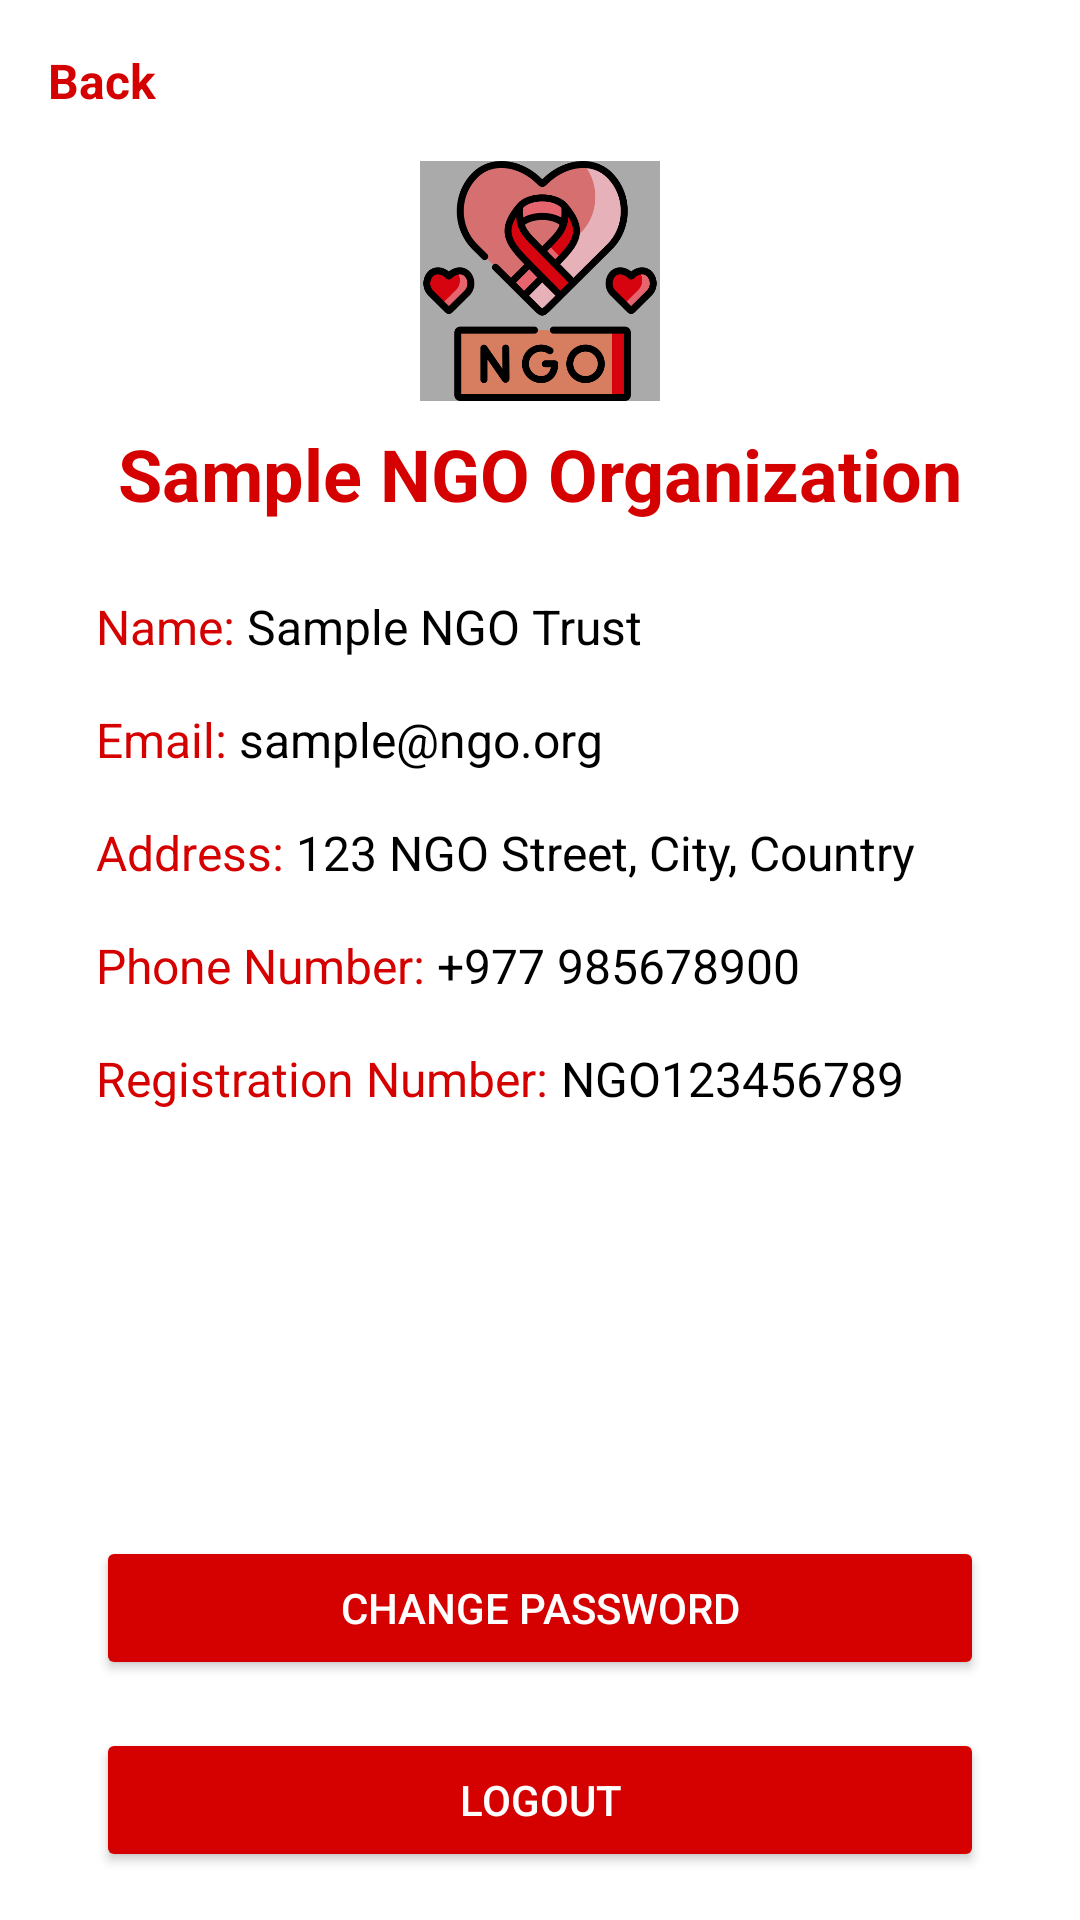

Here is an Android app screen rendered from its layout file. Give the layout XML and the strings, colors and styles it references.
<!-- AndroidManifest.xml: application theme Theme.Blood_Aid -->
<!-- res/layout/activity_org_profile.xml -->
<?xml version="1.0" encoding="utf-8"?>
<androidx.constraintlayout.widget.ConstraintLayout xmlns:android="http://schemas.android.com/apk/res/android"
    xmlns:app="http://schemas.android.com/apk/res-auto"
    xmlns:tools="http://schemas.android.com/tools"
    android:id="@+id/main"
    android:layout_width="match_parent"
    android:layout_height="match_parent"
    android:background="@color/white"
    tools:context=".ui.activity.OrgProfileActivity">

    <TextView
        android:id="@+id/backButton"
        android:layout_width="wrap_content"
        android:layout_height="wrap_content"
        android:layout_marginStart="16dp"
        android:layout_marginTop="16dp"
        android:text="Back"
        android:textColor="@color/red"
        android:textStyle="bold"
        android:textSize="16sp"
        app:layout_constraintStart_toStartOf="parent"
        app:layout_constraintTop_toTopOf="parent" />

    <ImageView
        android:id="@+id/profileImage"
        android:layout_width="80dp"
        android:layout_height="80dp"
        android:layout_marginTop="16dp"
        android:background="@android:color/darker_gray"
        android:src="@drawable/ngo"
        app:layout_constraintEnd_toEndOf="parent"
        app:layout_constraintStart_toStartOf="parent"
        app:layout_constraintTop_toBottomOf="@id/backButton" />

    <TextView
        android:id="@+id/orgTitle"
        android:layout_width="wrap_content"
        android:layout_height="wrap_content"
        android:layout_marginTop="8dp"
        android:text="Sample NGO Organization"
        android:textColor="@color/red"
        android:textSize="24sp"
        android:textStyle="bold"
        app:layout_constraintEnd_toEndOf="parent"
        app:layout_constraintStart_toStartOf="parent"
        app:layout_constraintTop_toBottomOf="@id/profileImage" />

    <LinearLayout
        android:id="@+id/detailsContainer"
        android:layout_width="match_parent"
        android:layout_height="wrap_content"
        android:layout_marginHorizontal="32dp"
        android:layout_marginTop="16dp"
        android:orientation="vertical"
        app:layout_constraintTop_toBottomOf="@id/orgTitle">

        <LinearLayout
            android:layout_width="match_parent"
            android:layout_height="wrap_content"
            android:layout_marginVertical="8dp"
            android:orientation="horizontal">
            <TextView
                android:layout_width="wrap_content"
                android:layout_height="wrap_content"
                android:text="Name: "
                android:textColor="@color/red"
                android:textSize="16sp" />
            <TextView
                android:id="@+id/orgsName"
                android:layout_width="wrap_content"
                android:layout_height="wrap_content"
                android:text="Sample NGO Trust"
                android:textColor="#000000"
                android:textSize="16sp" />
        </LinearLayout>

        <LinearLayout
            android:layout_width="match_parent"
            android:layout_height="wrap_content"
            android:layout_marginVertical="8dp"
            android:orientation="horizontal">
            <TextView
                android:layout_width="wrap_content"
                android:layout_height="wrap_content"
                android:text="Email: "
                android:textColor="@color/red"
                android:textSize="16sp" />
            <TextView
                android:id="@+id/orgsEmail"
                android:layout_width="wrap_content"
                android:layout_height="wrap_content"
                android:text="sample@ngo.org"
                android:textColor="#000000"
                android:textSize="16sp" />
        </LinearLayout>

        <LinearLayout
            android:layout_width="match_parent"
            android:layout_height="wrap_content"
            android:layout_marginVertical="8dp"
            android:orientation="horizontal">
            <TextView
                android:layout_width="wrap_content"
                android:layout_height="wrap_content"
                android:text="Address: "
                android:textColor="@color/red"
                android:textSize="16sp" />
            <TextView
                android:id="@+id/orgsAddress"
                android:layout_width="wrap_content"
                android:layout_height="wrap_content"
                android:text="123 NGO Street, City, Country"
                android:textColor="#000000"
                android:textSize="16sp" />
        </LinearLayout>

        <LinearLayout
            android:layout_width="match_parent"
            android:layout_height="wrap_content"
            android:layout_marginVertical="8dp"
            android:orientation="horizontal">
            <TextView
                android:layout_width="wrap_content"
                android:layout_height="wrap_content"
                android:text="Phone Number: "
                android:textColor="@color/red"
                android:textSize="16sp" />
            <TextView
                android:id="@+id/orgsNumber"
                android:layout_width="wrap_content"
                android:layout_height="wrap_content"
                android:text="+977 985678900"
                android:textColor="#000000"
                android:textSize="16sp" />
        </LinearLayout>

        <LinearLayout
            android:layout_width="match_parent"
            android:layout_height="wrap_content"
            android:layout_marginVertical="8dp"
            android:orientation="horizontal">
            <TextView
                android:layout_width="wrap_content"
                android:layout_height="wrap_content"
                android:text="Registration Number: "
                android:textColor="@color/red"
                android:textSize="16sp" />
            <TextView
                android:id="@+id/orgsRegsNumber"
                android:layout_width="wrap_content"
                android:layout_height="wrap_content"
                android:text="NGO123456789"
                android:textColor="#000000"
                android:textSize="16sp" />
        </LinearLayout>

        <LinearLayout
            android:layout_width="match_parent"
            android:layout_height="wrap_content"
            android:layout_marginVertical="8dp"
            android:orientation="horizontal"/>

        <LinearLayout
            android:layout_width="match_parent"
            android:layout_height="wrap_content"
            android:layout_marginVertical="8dp"
            android:orientation="horizontal"/>
    </LinearLayout>

    <LinearLayout
        android:layout_width="match_parent"
        android:layout_height="wrap_content"
        android:orientation="vertical"
        android:layout_marginHorizontal="32dp"
        app:layout_constraintBottom_toBottomOf="parent"
        android:layout_marginBottom="16dp">



        <Button
            android:id="@+id/changePasswordButton"
            android:layout_width="match_parent"
            android:layout_height="wrap_content"
            android:backgroundTint="@color/red"
            android:text="Change Password"
            android:textColor="#FFFFFF"
            android:layout_marginBottom="16dp"/>

        <Button
            android:id="@+id/logoutButton"
            android:layout_width="match_parent"
            android:layout_height="wrap_content"
            android:backgroundTint="@color/red"
            android:text="Logout"
            android:textColor="#FFFFFF"/>

    </LinearLayout>

</androidx.constraintlayout.widget.ConstraintLayout>
<!-- resources referenced by this layout -->
<resources>
  <color name="red">#D50000</color>
  <color name="white">#FFFFFFFF</color>
  <!-- drawable ngo: png bitmap (drawable, 43285 bytes) -->
  <style name="Theme.Blood_Aid" parent="Base.Theme.Blood_Aid" />
  <style name="Base.Theme.Blood_Aid" parent="Theme.Material3.DayNight.NoActionBar">
          
          
      </style>
</resources>
